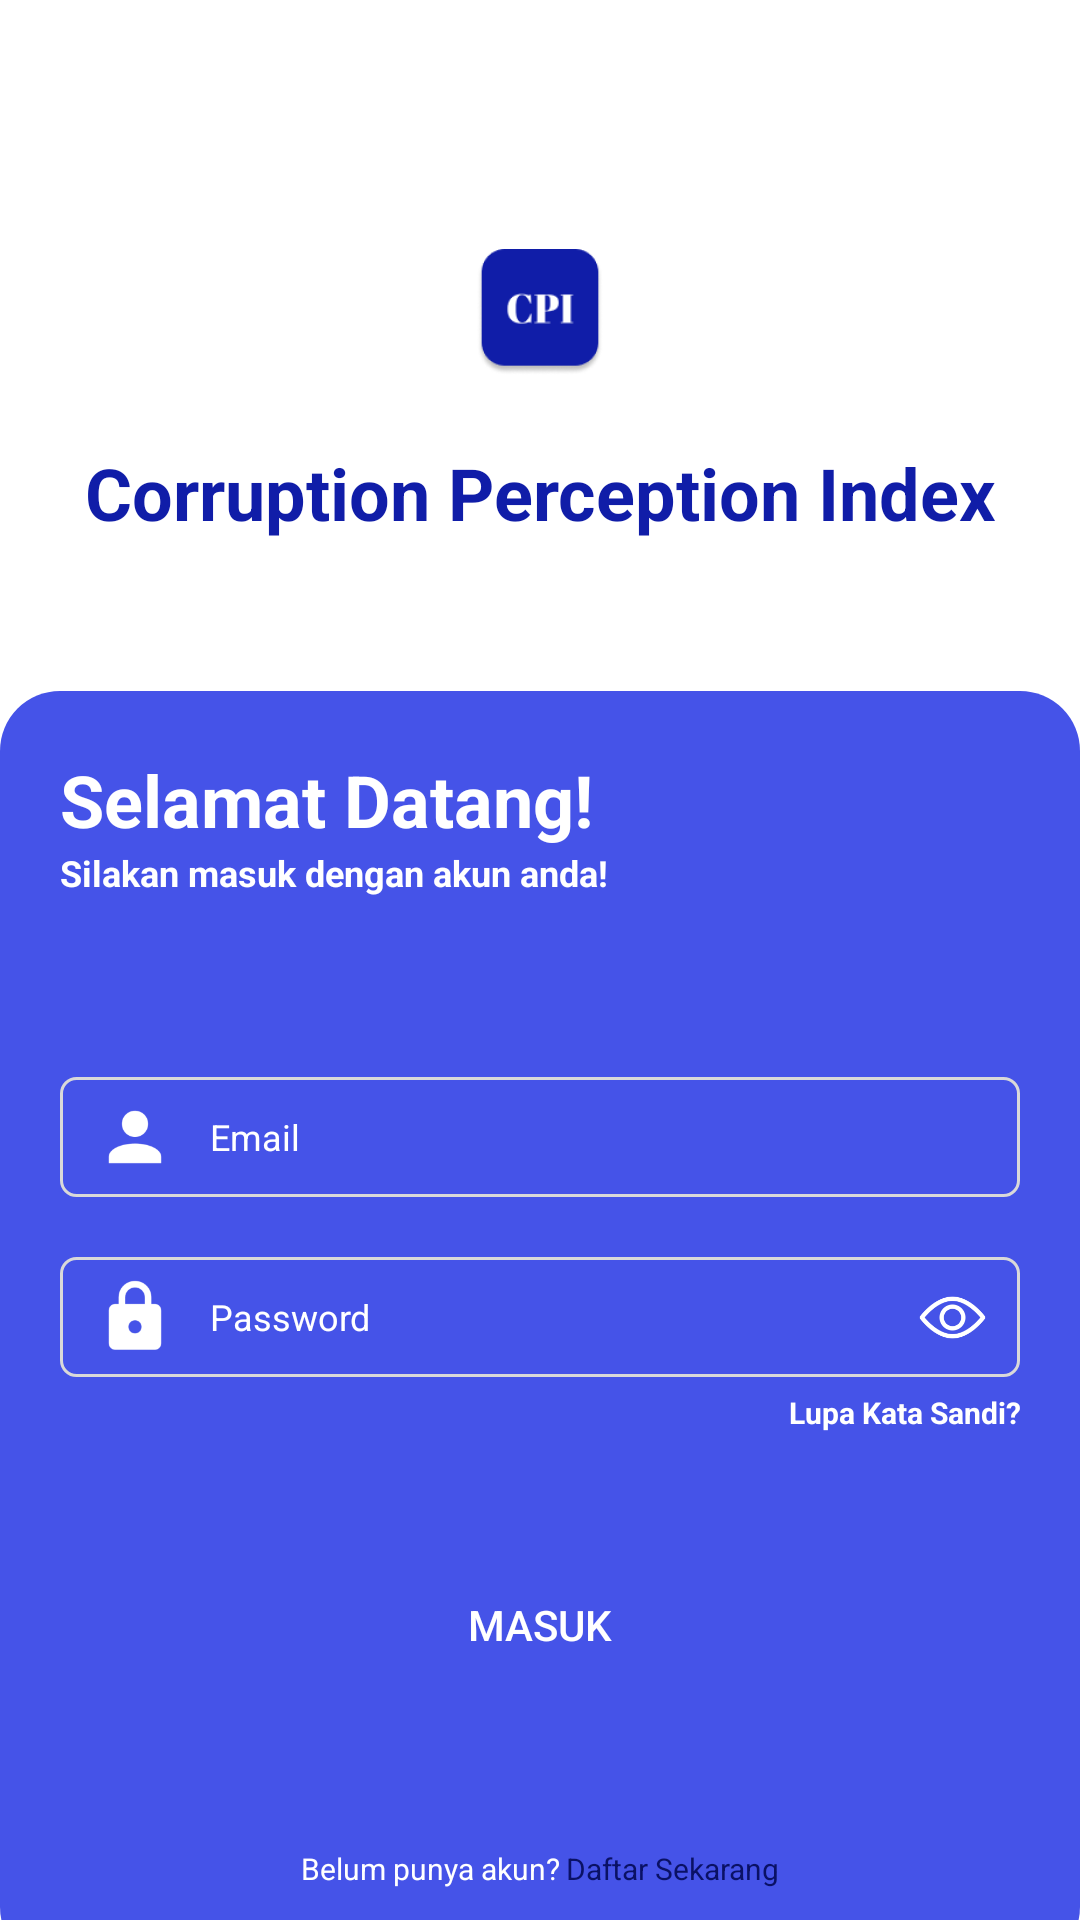

The Android layout XML behind this screen, and the referenced resources:
<!-- AndroidManifest.xml: application theme Theme.CorruptionPerceptionIndex -->
<!-- res/layout/activity_login.xml -->
<RelativeLayout xmlns:android="http://schemas.android.com/apk/res/android"
    xmlns:app="http://schemas.android.com/apk/res-auto"
    xmlns:tools="http://schemas.android.com/tools"
    android:layout_width="match_parent"
    android:layout_height="match_parent"
    android:background="@color/white"
    tools:context=".src.screens.login.LoginActivity">

    <LinearLayout
        android:layout_width="match_parent"
        android:layout_height="match_parent"
        android:gravity="center"
        android:orientation="vertical">

        <ImageView
            android:id="@+id/imageView"
            android:layout_width="match_parent"
            android:layout_height="wrap_content"
            android:layout_marginTop="80dp"
            android:layout_marginBottom="20dp"
            android:layout_weight="0"
            android:src="@mipmap/logo" />

        <TextView
            android:id="@+id/textView6"
            android:layout_width="match_parent"
            android:layout_height="wrap_content"
            android:gravity="center"
            android:text="Corruption Perception Index"
            android:textColor="@color/secondary_500"
            android:textSize="24dp"
            android:textStyle="bold" />

        <RelativeLayout
            android:layout_width="match_parent"
            android:layout_height="match_parent"
            android:layout_marginTop="50dp"
            android:layout_weight="1"
            android:layout_marginBottom="-16dp"
            android:background="@drawable/login_circular_bg"
            android:orientation="vertical"
            >

            <LinearLayout
                android:layout_width="match_parent"
                android:layout_height="match_parent"
                android:layout_margin="20dp"
                android:orientation="vertical"
                android:weightSum="1">

                <TextView
                    android:id="@+id/textView7"
                    android:layout_width="match_parent"
                    android:layout_height="wrap_content"
                    android:text="Selamat Datang!"
                    android:textColor="@color/white"
                    android:textSize="24dp"
                    android:textStyle="bold" />

                <TextView
                    android:id="@+id/textView8"
                    android:layout_width="match_parent"
                    android:layout_height="wrap_content"
                    android:text="Silakan masuk dengan akun anda!"
                    android:textColor="@color/white"
                    android:textSize="12dp"
                    android:textStyle="bold"
                    tools:ignore="TextSizeCheck" />

                <EditText
                    android:id="@+id/editTextTextEmailAddress"
                    android:layout_width="match_parent"
                    android:layout_height="40dp"
                    android:layout_marginTop="60dp"
                    android:layout_weight="0"
                    android:background="@drawable/rounded_background"
                    android:ems="10"
                    android:hint="Email"
                    android:inputType="textEmailAddress"
                    android:padding="10dp"
                    android:drawablePadding="10dp"
                    android:drawableStart="@drawable/custom_person"
                    android:drawableTint="@color/white"
                    android:textColor="@color/white"
                    android:textColorHint="@color/white"
                    android:textSize="12dp"
                    tools:ignore="TouchTargetSizeCheck,SpeakableTextPresentCheck,TextSizeCheck" />

                <EditText
                    android:id="@+id/editTextTextPassword"
                    android:layout_width="match_parent"
                    android:layout_height="40dp"
                    android:layout_marginTop="20dp"
                    android:layout_weight="0"
                    android:background="@drawable/rounded_background"
                    android:ems="10"
                    android:hint="Password"
                    android:inputType="textPassword"
                    android:padding="10dp"
                    android:textColor="@color/white"
                    android:textColorHint="@color/white"
                    android:textSize="12dp"
                    android:drawableStart="@drawable/custom_lock"
                    android:drawableTint="@color/white"
                    android:drawablePadding="10dp"
                    android:drawableEnd="@drawable/custom_view"
                    tools:ignore="TextSizeCheck,TouchTargetSizeCheck" />

                <TextView
                    android:id="@+id/textView"
                    android:layout_width="match_parent"
                    android:layout_height="wrap_content"
                    android:layout_marginTop="5dp"
                    android:gravity="end"
                    android:text="Lupa Kata Sandi?"
                    android:textColor="@color/white"
                    android:textSize="10dp"
                    android:textStyle="bold"
                    tools:ignore="TextSizeCheck" />

                <Button
                    android:id="@+id/buttonLogin"
                    android:layout_width="match_parent"
                    android:layout_height="wrap_content"
                    android:layout_marginTop="40dp"
                    android:background="@drawable/rounded_button"
                    android:text="Masuk"
                    android:textColor="@color/white"
                    android:textSize="14dp"
                    tools:ignore="TextSizeCheck" />

            </LinearLayout>

            <LinearLayout
                android:id="@+id/bottomLinearLayout"
                android:layout_width="match_parent"
                android:layout_height="wrap_content"
                android:orientation="horizontal"
                android:layout_marginBottom="16dp"
                android:layout_alignParentBottom="true">

                <TextView
                    android:id="@+id/textView2"
                    android:layout_width="wrap_content"
                    android:layout_height="wrap_content"
                    android:layout_marginBottom="10dp"
                    android:layout_weight="1"
                    android:gravity="end"
                    android:text="Belum punya akun? "
                    android:textColor="@color/white"
                    android:textSize="10dp"
                    tools:ignore="TextSizeCheck" />

                <TextView
                    android:id="@+id/textView3"
                    android:layout_width="wrap_content"
                    android:layout_height="wrap_content"
                    android:layout_weight="1"
                    android:gravity="start"
                    android:text="Daftar Sekarang"
                    android:textColor="@color/secondary_700"
                    android:textSize="10dp"
                    tools:ignore="TextSizeCheck" />
            </LinearLayout>

        </RelativeLayout>

    </LinearLayout>

</RelativeLayout>
<!-- resources referenced by this layout -->
<resources>
  <color name="secondary_500">#101DA8</color>
  <color name="secondary_700">#0a1165</color>
  <color name="white">#FFFFFFFF</color>
  <!-- drawable custom_lock (drawable) -->
  <?xml version="1.0" encoding="utf-8"?>
  <layer-list xmlns:android="http://schemas.android.com/apk/res/android">
      <item
          android:drawable="@mipmap/lock"
          android:width="30dp"
          android:height="30dp"
          android:gravity="center_vertical|start" />
  </layer-list>
  <!-- drawable custom_person (drawable) -->
  <?xml version="1.0" encoding="utf-8"?>
  <layer-list xmlns:android="http://schemas.android.com/apk/res/android">
      <item
          android:drawable="@mipmap/person"
          android:width="30dp"
          android:height="30dp"
          android:gravity="center_vertical|start" />
  </layer-list>
  <!-- drawable custom_view (drawable) -->
  <?xml version="1.0" encoding="utf-8"?>
  <layer-list xmlns:android="http://schemas.android.com/apk/res/android">
      <item
          android:drawable="@mipmap/view"
          android:width="25dp"
          android:height="25dp"
          android:gravity="center_vertical|start" />
  </layer-list>
  <!-- drawable login_circular_bg (drawable) -->
  <?xml version="1.0" encoding="utf-8"?>
  <shape xmlns:android="http://schemas.android.com/apk/res/android"
      android:shape="rectangle">
      <solid android:color="@color/primary_500"/>
      <corners android:radius="20dp"/> 
  </shape>
  <!-- drawable rounded_background (drawable) -->
  <?xml version="1.0" encoding="utf-8"?>
  <shape android:shape="rectangle" xmlns:android="http://schemas.android.com/apk/res/android">
      <corners android:radius="5dp"/>
      <stroke android:width="1dp"  android:color="@color/light_gray"/>
  </shape>
  <!-- mipmap logo: png bitmap (mipmap-hdpi, 2267 bytes) -->
  <style name="Theme.CorruptionPerceptionIndex" parent="Base.Theme.CorruptionPerceptionIndex" />
  <color name="primary_500">#4553E8</color>
  <color name="light_gray">#D9D9D9</color>
  <style name="Base.Theme.CorruptionPerceptionIndex" parent="Theme.Material3.DayNight.NoActionBar">
          
          <item name="colorPrimary">@color/secondary</item>
          <item name="colorPrimaryVariant">@color/white</item>
          <item name="colorOnPrimary">@color/primary</item>
          
          <item name="colorSecondary">@color/secondary</item>
          <item name="colorSecondaryVariant">@color/secondary</item>
          <item name="colorOnSecondary">@color/secondary</item>
          
          <item name="android:statusBarColor">?attr/colorPrimaryVariant</item>
          
          <item name="android:windowBackground">@color/white</item>
      </style>
  <color name="secondary">#4553E8</color>
  <color name="primary">#00096E</color>
</resources>
